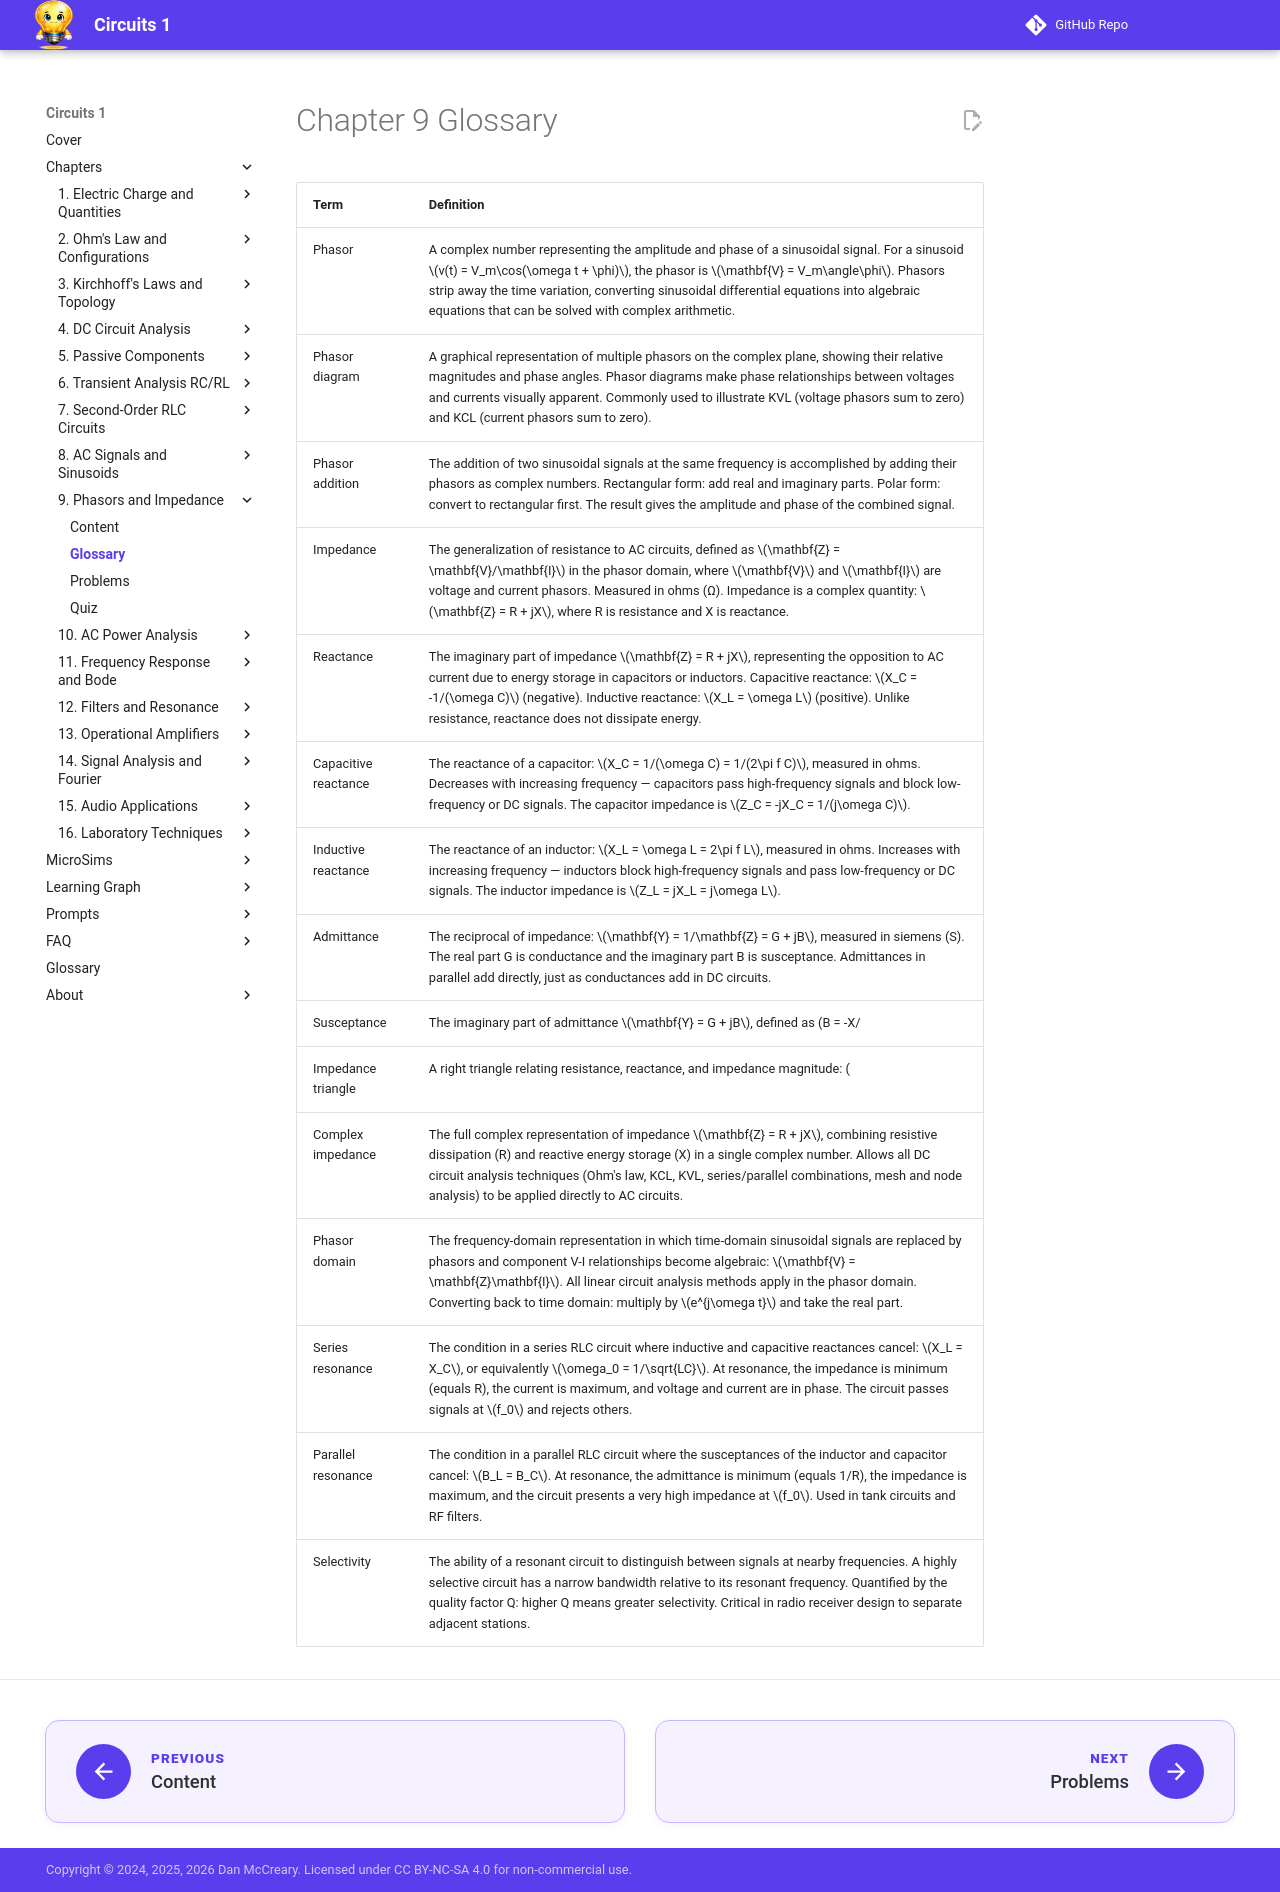

repository: dmccreary/circuits · page: chapters/09-phasors-complex-impedance/glossary/index.html · generator: mkdocs

---
title: Chapter 9 Glossary — Phasors and Complex Impedance
description: Key terms and definitions for Chapter 9
---

<div class="unit1-styled" markdown>

# Chapter 9 Glossary

| Term | Definition |
|------|-----------|
| Phasor | A complex number representing the amplitude and phase of a sinusoidal signal. For a sinusoid \(v(t) = V_m\cos(\omega t + \phi)\), the phasor is \(\mathbf{V} = V_m\angle\phi\). Phasors strip away the time variation, converting sinusoidal differential equations into algebraic equations that can be solved with complex arithmetic. |
| Phasor diagram | A graphical representation of multiple phasors on the complex plane, showing their relative magnitudes and phase angles. Phasor diagrams make phase relationships between voltages and currents visually apparent. Commonly used to illustrate KVL (voltage phasors sum to zero) and KCL (current phasors sum to zero). |
| Phasor addition | The addition of two sinusoidal signals at the same frequency is accomplished by adding their phasors as complex numbers. Rectangular form: add real and imaginary parts. Polar form: convert to rectangular first. The result gives the amplitude and phase of the combined signal. |
| Impedance | The generalization of resistance to AC circuits, defined as \(\mathbf{Z} = \mathbf{V}/\mathbf{I}\) in the phasor domain, where \(\mathbf{V}\) and \(\mathbf{I}\) are voltage and current phasors. Measured in ohms (Ω). Impedance is a complex quantity: \(\mathbf{Z} = R + jX\), where R is resistance and X is reactance. |
| Reactance | The imaginary part of impedance \(\mathbf{Z} = R + jX\), representing the opposition to AC current due to energy storage in capacitors or inductors. Capacitive reactance: \(X_C = -1/(\omega C)\) (negative). Inductive reactance: \(X_L = \omega L\) (positive). Unlike resistance, reactance does not dissipate energy. |
| Capacitive reactance | The reactance of a capacitor: \(X_C = 1/(\omega C) = 1/(2\pi f C)\), measured in ohms. Decreases with increasing frequency — capacitors pass high-frequency signals and block low-frequency or DC signals. The capacitor impedance is \(Z_C = -jX_C = 1/(j\omega C)\). |
| Inductive reactance | The reactance of an inductor: \(X_L = \omega L = 2\pi f L\), measured in ohms. Increases with increasing frequency — inductors block high-frequency signals and pass low-frequency or DC signals. The inductor impedance is \(Z_L = jX_L = j\omega L\). |
| Admittance | The reciprocal of impedance: \(\mathbf{Y} = 1/\mathbf{Z} = G + jB\), measured in siemens (S). The real part G is conductance and the imaginary part B is susceptance. Admittances in parallel add directly, just as conductances add in DC circuits. |
| Susceptance | The imaginary part of admittance \(\mathbf{Y} = G + jB\), defined as \(B = -X/|Z|^2\). Capacitive susceptance is positive; inductive susceptance is negative. Susceptance represents the reactive (energy-storage) component of admittance. |
| Impedance triangle | A right triangle relating resistance, reactance, and impedance magnitude: \(|Z|^2 = R^2 + X^2\). The angle \(\theta = \arctan(X/R)\) is the phase angle between current and voltage. Positive \(\theta\) indicates inductive; negative indicates capacitive. |
| Complex impedance | The full complex representation of impedance \(\mathbf{Z} = R + jX\), combining resistive dissipation (R) and reactive energy storage (X) in a single complex number. Allows all DC circuit analysis techniques (Ohm's law, KCL, KVL, series/parallel combinations, mesh and node analysis) to be applied directly to AC circuits. |
| Phasor domain | The frequency-domain representation in which time-domain sinusoidal signals are replaced by phasors and component V-I relationships become algebraic: \(\mathbf{V} = \mathbf{Z}\mathbf{I}\). All linear circuit analysis methods apply in the phasor domain. Converting back to time domain: multiply by \(e^{j\omega t}\) and take the real part. |
| Series resonance | The condition in a series RLC circuit where inductive and capacitive reactances cancel: \(X_L = X_C\), or equivalently \(\omega_0 = 1/\sqrt{LC}\). At resonance, the impedance is minimum (equals R), the current is maximum, and voltage and current are in phase. The circuit passes signals at \(f_0\) and rejects others. |
| Parallel resonance | The condition in a parallel RLC circuit where the susceptances of the inductor and capacitor cancel: \(B_L = B_C\). At resonance, the admittance is minimum (equals 1/R), the impedance is maximum, and the circuit presents a very high impedance at \(f_0\). Used in tank circuits and RF filters. |
| Selectivity | The ability of a resonant circuit to distinguish between signals at nearby frequencies. A highly selective circuit has a narrow bandwidth relative to its resonant frequency. Quantified by the quality factor Q: higher Q means greater selectivity. Critical in radio receiver design to separate adjacent stations. |

</div>
